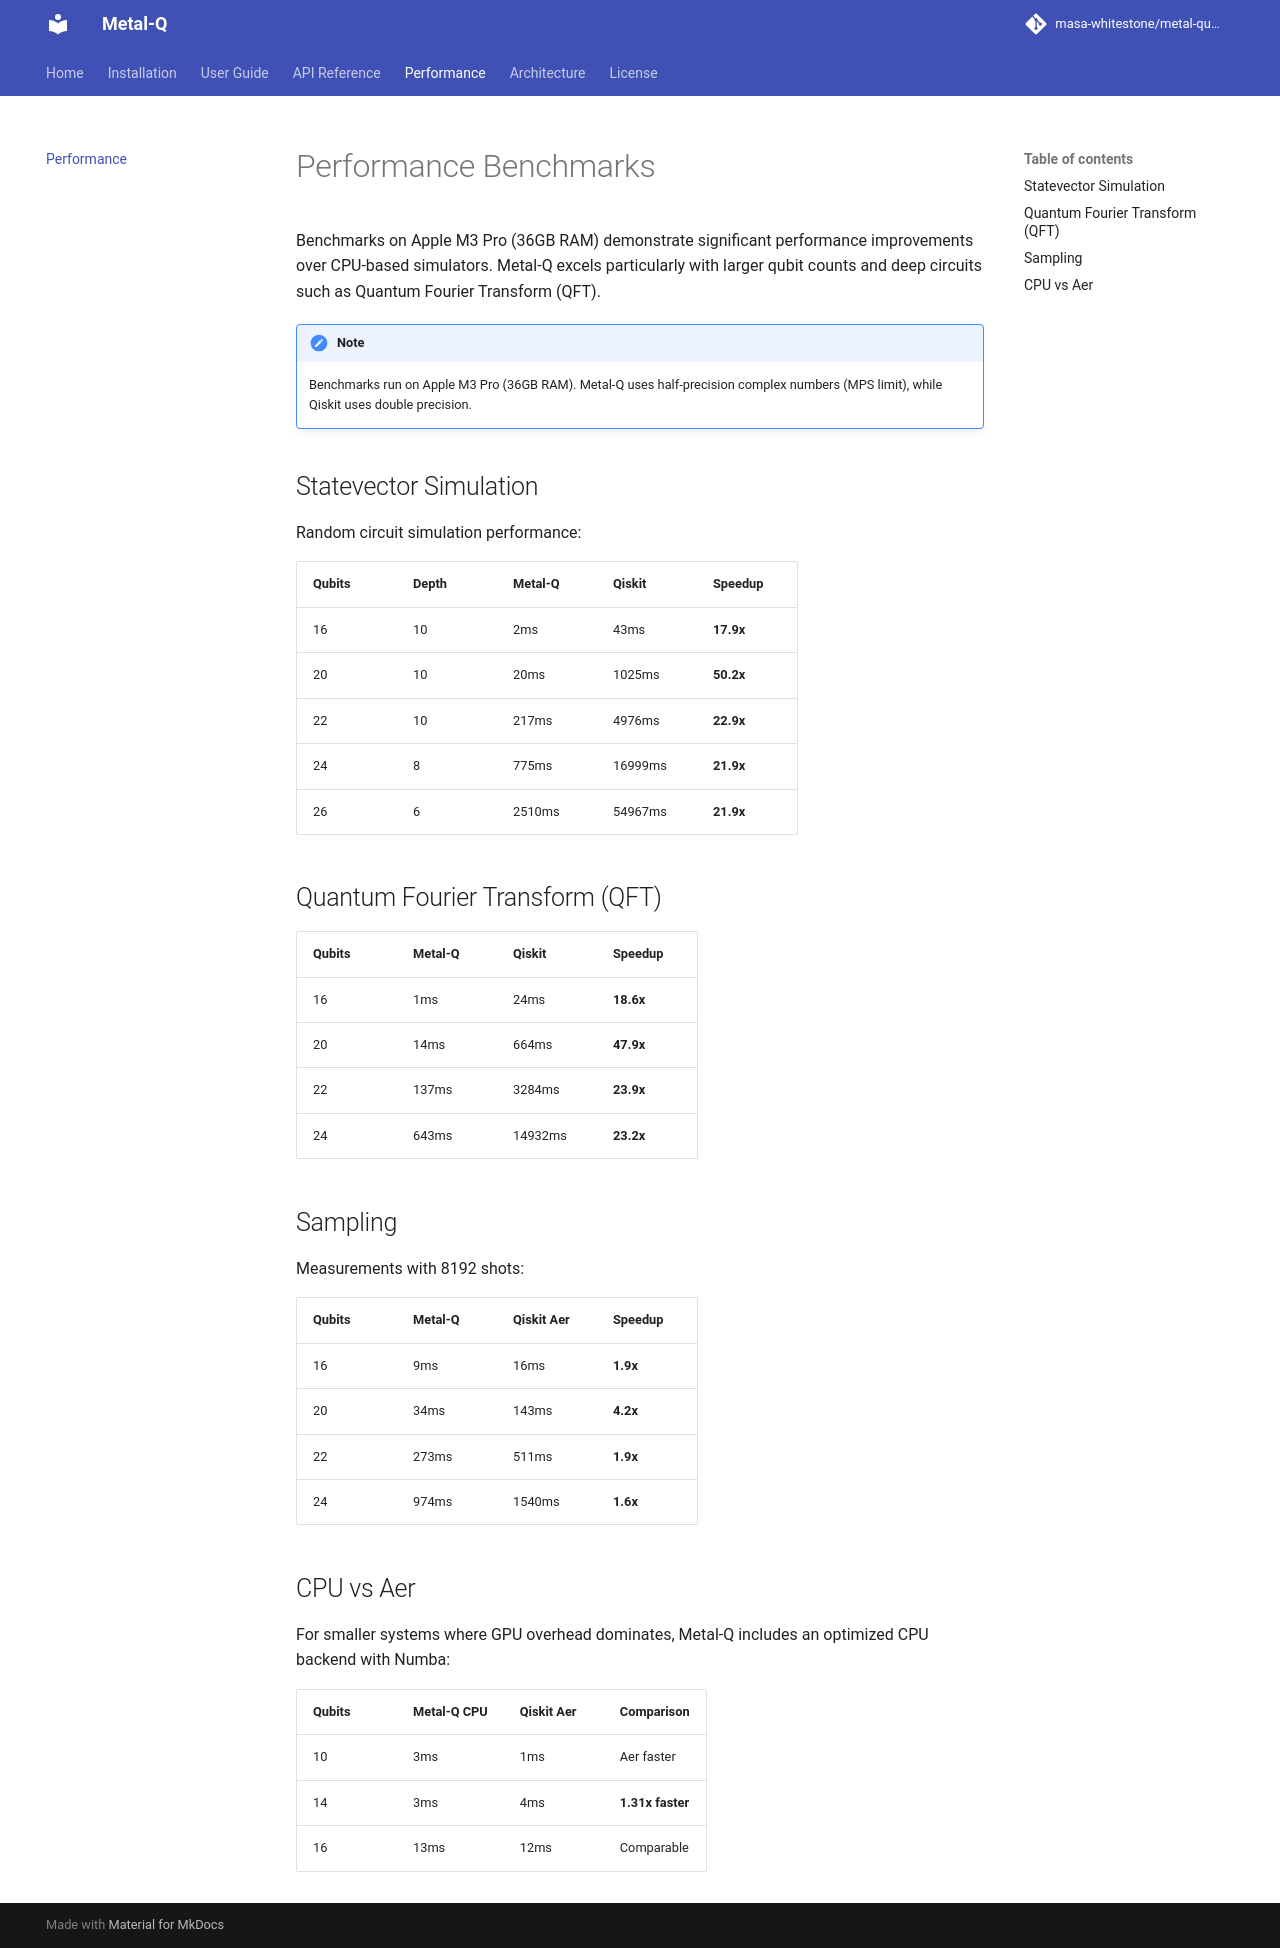

repository: masa-whitestone/metal-quantum · page: benchmarks/index.html · generator: mkdocs

# Performance Benchmarks

Benchmarks on Apple M3 Pro (36GB RAM) demonstrate significant performance improvements over CPU-based simulators. Metal-Q excels particularly with larger qubit counts and deep circuits such as Quantum Fourier Transform (QFT).

!!! note "Note"
    Benchmarks run on Apple M3 Pro (36GB RAM). Metal-Q uses half-precision complex numbers (MPS limit), while Qiskit uses double precision.

## Statevector Simulation

Random circuit simulation performance:

| Qubits | Depth | Metal-Q | Qiskit | Speedup |
|--------|-------|---------|--------|---------|
| 16     | 10    | 2ms     | 43ms   | **17.9x** |
| 20     | 10    | 20ms    | 1025ms | **50.2x** |
| 22     | 10    | 217ms   | 4976ms | **22.9x** |
| 24     | 8     | 775ms   | 16999ms| **21.9x** |
| 26     | 6     | 2510ms  | 54967ms| **21.9x** |

## Quantum Fourier Transform (QFT)

| Qubits | Metal-Q | Qiskit | Speedup |
|--------|---------|--------|---------|
| 16     | 1ms     | 24ms   | **18.6x** |
| 20     | 14ms    | 664ms  | **47.9x** |
| 22     | 137ms   | 3284ms | **23.9x** |
| 24     | 643ms   | 14932ms| **23.2x** |

## Sampling

Measurements with 8192 shots:

| Qubits | Metal-Q | Qiskit Aer | Speedup |
|--------|---------|------------|---------|
| 16     | 9ms     | 16ms       | **1.9x** |
| 20     | 34ms    | 143ms      | **4.2x** |
| 22     | 273ms   | 511ms      | **1.9x** |
| 24     | 974ms   | 1540ms     | **1.6x** |

## CPU vs Aer

For smaller systems where GPU overhead dominates, Metal-Q includes an optimized CPU backend with Numba:

| Qubits | Metal-Q CPU | Qiskit Aer | Comparison |
|--------|-------------|------------|------------|
| 10     | 3ms         | 1ms        | Aer faster |
| 14     | 3ms         | 4ms        | **1.31x faster** |
| 16     | 13ms        | 12ms       | Comparable |
